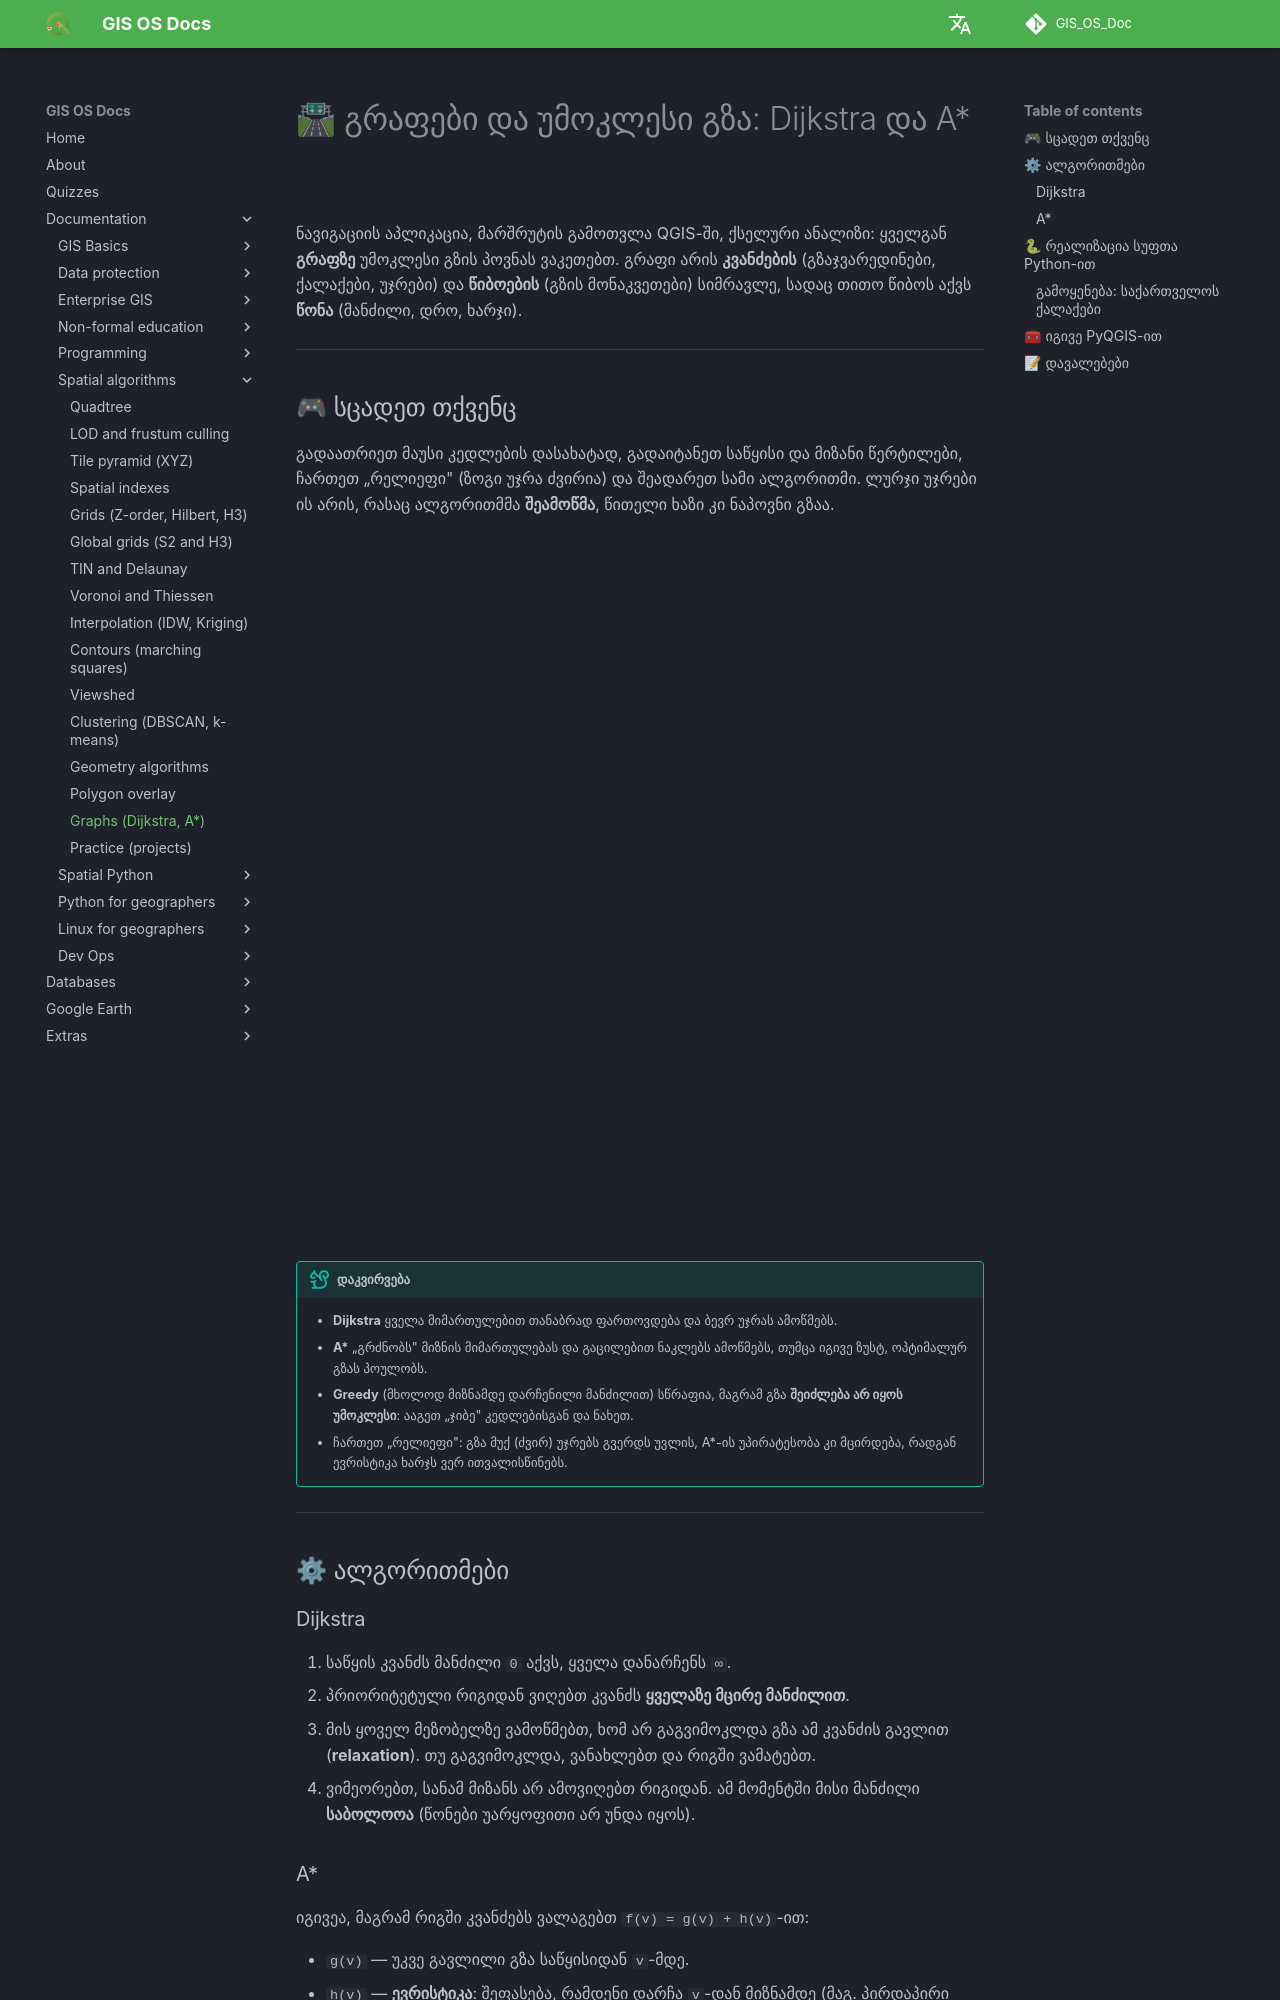

repository: GIS-Edu-Georgia/GIS_OS_Doc · page: en/Programming/Spatial_algorithms/graph_algorithms/index.html · generator: mkdocs

# 🛣 გრაფები და უმოკლესი გზა: Dijkstra და A*

ნავიგაციის აპლიკაცია, მარშრუტის გამოთვლა QGIS-ში, ქსელური ანალიზი: ყველგან **გრაფზე** უმოკლესი გზის პოვნას ვაკეთებთ. გრაფი არის **კვანძების** (გზაჯვარედინები, ქალაქები, უჯრები) და **წიბოების** (გზის მონაკვეთები) სიმრავლე, სადაც თითო წიბოს აქვს **წონა** (მანძილი, დრო, ხარჯი).

---

## 🎮 სცადეთ თქვენც

გადაათრიეთ მაუსი კედლების დასახატად, გადაიტანეთ საწყისი და მიზანი წერტილები, ჩართეთ „რელიეფი" (ზოგი უჯრა ძვირია) და შეადარეთ სამი ალგორითმი. ლურჯი უჯრები ის არის, რასაც ალგორითმმა **შეამოწმა**, წითელი ხაზი კი ნაპოვნი გზაა.

<iframe src="../widgets/pathfinding.html" title="Dijkstra, A* და Greedy-ს ინტერაქტიული დემო" style="width:100%;height:700px;border:0" loading="lazy"></iframe>

!!! tip "დაკვირვება"
    - **Dijkstra** ყველა მიმართულებით თანაბრად ფართოვდება და ბევრ უჯრას ამოწმებს.
    - **A\*** „გრძნობს" მიზნის მიმართულებას და გაცილებით ნაკლებს ამოწმებს, თუმცა იგივე ზუსტ, ოპტიმალურ გზას პოულობს.
    - **Greedy** (მხოლოდ მიზნამდე დარჩენილი მანძილით) სწრაფია, მაგრამ გზა **შეიძლება არ იყოს უმოკლესი**: ააგეთ „ჯიბე" კედლებისგან და ნახეთ.
    - ჩართეთ „რელიეფი": გზა მუქ (ძვირ) უჯრებს გვერდს უვლის, A*-ის უპირატესობა კი მცირდება, რადგან ევრისტიკა ხარჯს ვერ ითვალისწინებს.

---

## ⚙ ალგორითმები

### Dijkstra

1. საწყის კვანძს მანძილი `0` აქვს, ყველა დანარჩენს `∞`.
2. პრიორიტეტული რიგიდან ვიღებთ კვანძს **ყველაზე მცირე მანძილით**.
3. მის ყოველ მეზობელზე ვამოწმებთ, ხომ არ გაგვიმოკლდა გზა ამ კვანძის გავლით (**relaxation**). თუ გაგვიმოკლდა, ვანახლებთ და რიგში ვამატებთ.
4. ვიმეორებთ, სანამ მიზანს არ ამოვიღებთ რიგიდან. ამ მომენტში მისი მანძილი **საბოლოოა** (წონები უარყოფითი არ უნდა იყოს).

### A*

იგივეა, მაგრამ რიგში კვანძებს ვალაგებთ `f(v) = g(v) + h(v)`-ით:

- `g(v)` — უკვე გავლილი გზა საწყისიდან `v`-მდე.
- `h(v)` — **ევრისტიკა**: შეფასება, რამდენი დარჩა `v`-დან მიზნამდე (მაგ. პირდაპირი მანძილი).

!!! warning "ევრისტიკა არ უნდა გადააჭარბოს რეალურ მანძილს"
    A* ოპტიმალურ გზას იძლევა, თუ `h` **დასაშვებია (admissible)**: ის არასოდეს აჭარბებს რეალურ დარჩენილ ხარჯს. პირდაპირი მანძილი ამ პირობას ყოველთვის აკმაყოფილებს (პირდაპირი გზა ყველაზე მოკლეა), ამიტომ A* გეოგრაფიულ ქსელებში ბუნებრივი არჩევანია. თუ `h`-ს გავზრდით (მაგ. ×3), A* უფრო სწრაფი ხდება, მაგრამ გზა შეიძლება აღარ იყოს ოპტიმალური.

!!! info "სირთულე"
    ბინარული გროვით (`heapq`) Dijkstra არის `O((V + E) log V)`. A* უარეს შემთხვევაში იგივეა, პრაქტიკაში კი ევრისტიკა ძებნას მნიშვნელოვნად ამცირებს. რეალურ საგზაო ქსელებზე (მილიონობით კვანძი) ამ ბაზაზე იყენებენ უფრო დახვეწილ ტექნიკებს, მაგ. Contraction Hierarchies.

---
